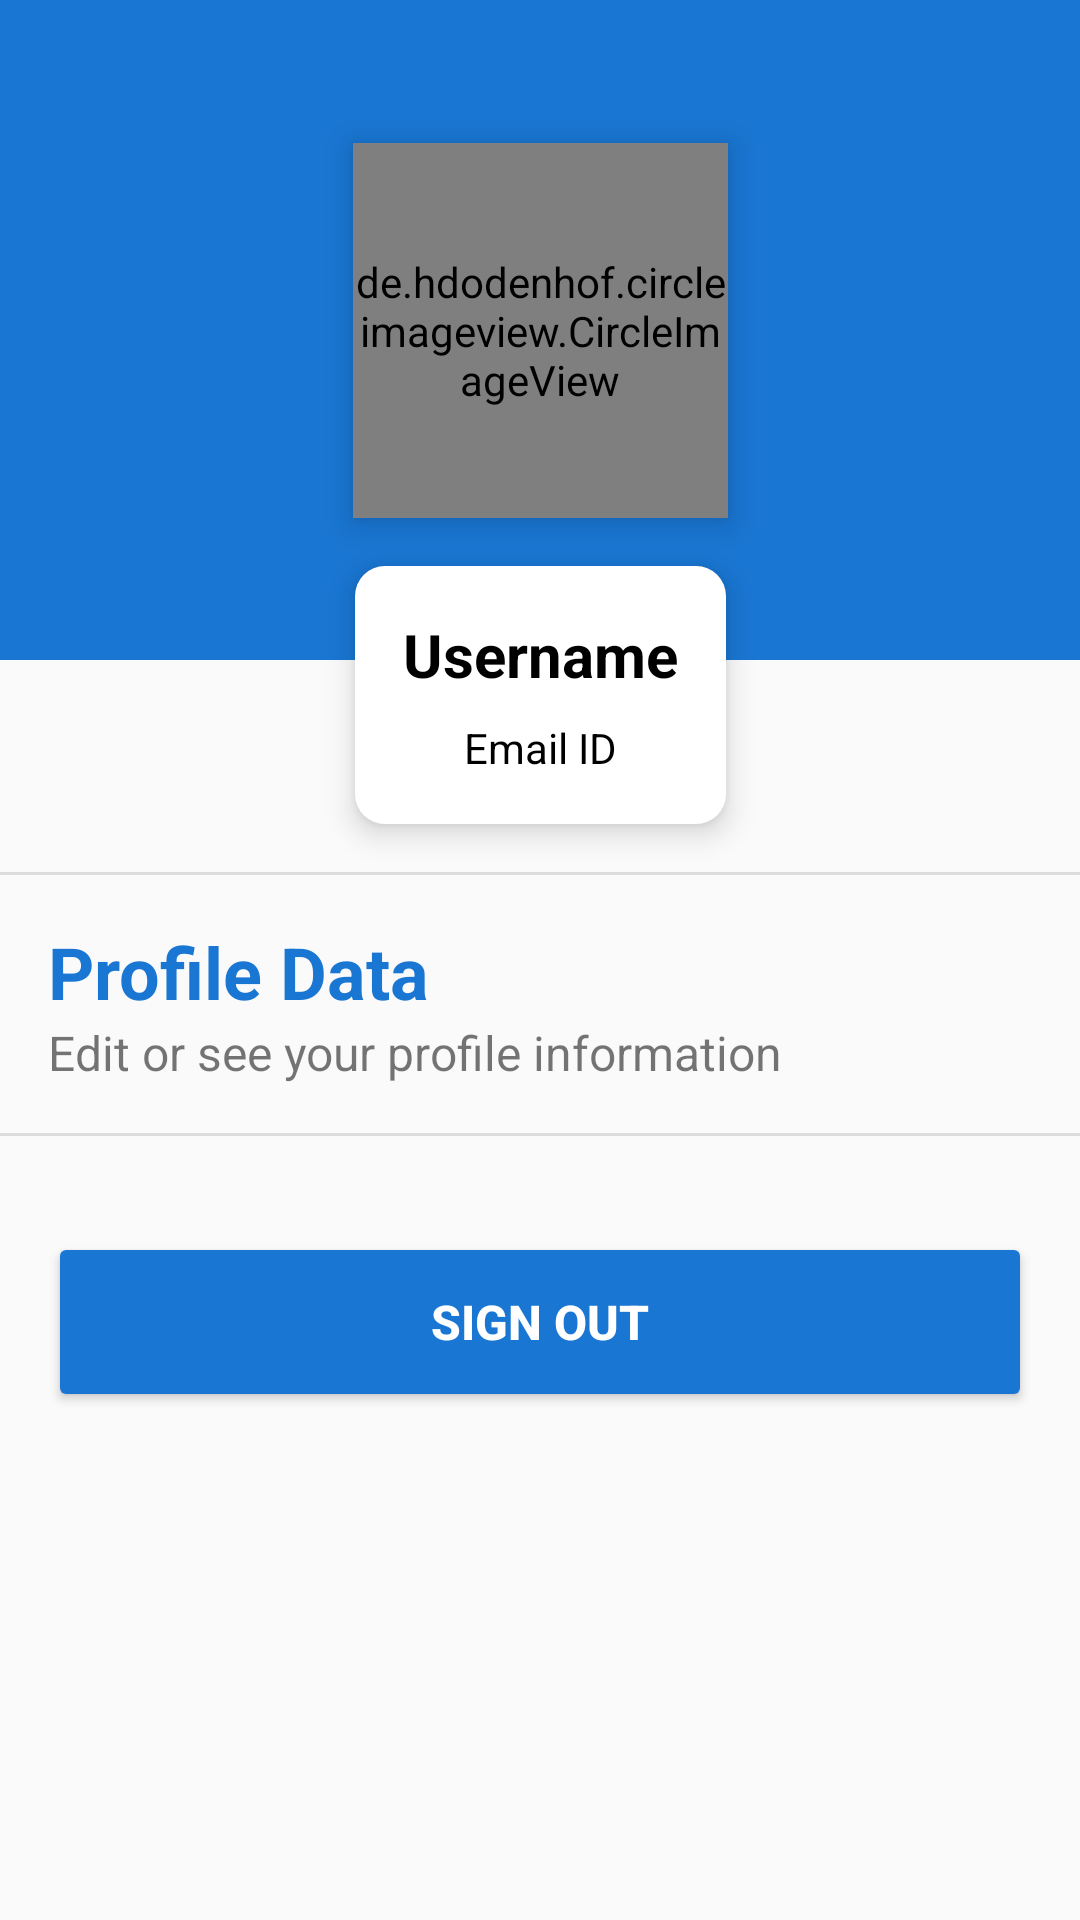

Here is an Android app screen rendered from its layout file. Give the layout XML and the strings, colors and styles it references.
<!-- AndroidManifest.xml: application theme AppTheme -->
<!-- res/layout/fragment_my_account.xml -->
<?xml version="1.0" encoding="utf-8"?>
<androidx.constraintlayout.widget.ConstraintLayout xmlns:android="http://schemas.android.com/apk/res/android"
    xmlns:app="http://schemas.android.com/apk/res-auto"
    xmlns:tools="http://schemas.android.com/tools"
    android:layout_width="match_parent"
    android:layout_height="match_parent"
    tools:context=".ui.fragments.MyAccountFragment">


    <LinearLayout
        android:id="@+id/layout_container"
        android:layout_width="0dp"
        android:layout_height="0dp"
        android:layout_marginBottom="16dp"
        android:orientation="vertical"
        app:layout_constraintBottom_toBottomOf="parent"
        app:layout_constraintEnd_toEndOf="parent"
        app:layout_constraintStart_toStartOf="parent"
        app:layout_constraintTop_toTopOf="parent"
        app:layout_goneMarginBottom="16dp">

        <include layout="@layout/profile_data_layout" />

        <View
            android:id="@+id/divider"
            android:layout_width="match_parent"
            android:layout_height="1dp"
            android:background="?android:attr/listDivider" />

        <LinearLayout
            android:id="@+id/profile_data_layout"
            android:layout_width="match_parent"
            android:layout_height="wrap_content"
            android:orientation="vertical"
            android:padding="16dp">

            <TextView
                android:id="@+id/textView5"
                android:layout_width="match_parent"
                android:layout_height="wrap_content"
                android:text="Profile Data"
                android:textColor="@color/colorPrimary"
                android:textSize="24sp"
                android:textStyle="bold" />

            <TextView
                android:id="@+id/textView6"
                android:layout_width="match_parent"
                android:layout_height="wrap_content"
                android:text="Edit or see your profile information"
                android:textSize="16sp" />

        </LinearLayout>

        <View
            android:id="@+id/divider2"
            android:layout_width="match_parent"
            android:layout_height="1dp"
            android:background="?android:attr/listDivider" />

        <Button
            android:id="@+id/sign_out_btn"
            android:layout_width="match_parent"
            android:layout_height="60dp"
            android:layout_marginStart="16dp"
            android:layout_marginTop="32dp"
            android:layout_marginEnd="16dp"
            android:layout_marginBottom="16dp"
            android:backgroundTint="@color/colorPrimary"
            android:text="@string/sign_out_text"
            android:textColor="@color/colorAccent"
            android:textSize="16sp"
            android:textStyle="bold" />

    </LinearLayout>

</androidx.constraintlayout.widget.ConstraintLayout>
<!-- res/layout/profile_data_layout.xml (included above) -->
<?xml version="1.0" encoding="utf-8"?>
<androidx.constraintlayout.widget.ConstraintLayout xmlns:android="http://schemas.android.com/apk/res/android"
    xmlns:app="http://schemas.android.com/apk/res-auto"
    android:layout_width="match_parent"
    android:layout_height="wrap_content">

    <LinearLayout
        android:id="@+id/linearLayout6"
        android:layout_width="0dp"
        android:layout_height="220dp"
        android:background="@color/colorPrimary"
        android:orientation="horizontal"
        app:layout_constraintEnd_toEndOf="parent"
        app:layout_constraintStart_toStartOf="parent"
        app:layout_constraintTop_toTopOf="parent">

    </LinearLayout>

    <de.hdodenhof.circleimageview.CircleImageView
        android:id="@+id/profile_image"
        android:layout_width="125dp"
        android:layout_height="125dp"
        android:elevation="6dp"
        app:civ_border_color="@color/colorAccent"
        app:civ_border_width="6dp"
        app:layout_constraintBottom_toBottomOf="@+id/linearLayout6"
        app:layout_constraintEnd_toEndOf="parent"
        app:layout_constraintStart_toStartOf="parent"
        app:layout_constraintTop_toTopOf="@+id/linearLayout6" />

    <LinearLayout
        android:id="@+id/linearLayout7"
        android:layout_width="wrap_content"
        android:layout_height="wrap_content"
        android:layout_marginTop="16dp"
        android:layout_marginBottom="16dp"
        android:background="@drawable/slider_background"
        android:elevation="6dp"
        android:orientation="vertical"
        android:padding="16dp"
        app:layout_constraintBottom_toBottomOf="parent"
        app:layout_constraintEnd_toEndOf="parent"
        app:layout_constraintStart_toStartOf="parent"
        app:layout_constraintTop_toBottomOf="@+id/profile_image">

        <TextView
            android:id="@+id/username"
            android:layout_width="match_parent"
            android:layout_height="wrap_content"
            android:layout_marginBottom="8dp"
            android:text="@string/username_text"
            android:textAlignment="center"
            android:textColor="#000000"
            android:textSize="20sp"
            android:textStyle="bold" />

        <TextView
            android:id="@+id/user_email"
            android:layout_width="match_parent"
            android:layout_height="wrap_content"
            android:text="@string/email_id_text"
            android:textAlignment="center"
            android:textColor="#000000" />
    </LinearLayout>

</androidx.constraintlayout.widget.ConstraintLayout>
<!-- resources referenced by this layout -->
<resources>
  <color name="colorAccent">#FFFFFF</color>
  <color name="colorPrimary">#1976D2</color>
  <!-- drawable slider_background (drawable) -->
  <?xml version="1.0" encoding="utf-8"?>
  <layer-list xmlns:android="http://schemas.android.com/apk/res/android">
      <item>
          <shape android:shape="rectangle">
              <solid android:color="@color/colorAccent"/>
              <corners android:radius="10dp"/>
          </shape>
  
      </item>
  </layer-list>
  <string name="email_id_text">Email ID</string>
  <string name="sign_out_text">Sign Out</string>
  <string name="username_text">Username</string>
  <style name="AppTheme" parent="Theme.AppCompat.Light.NoActionBar">
          <item name="colorPrimary">@color/colorPrimary</item>
          <item name="colorPrimaryDark">@color/colorPrimaryDark</item>
          <item name="colorAccent">@color/colorPrimary</item>
          <item name="android:statusBarColor" tools:targetApi="l">@color/colorPrimary</item>
      </style>
  <color name="colorPrimaryDark">#1976D2</color>
</resources>
